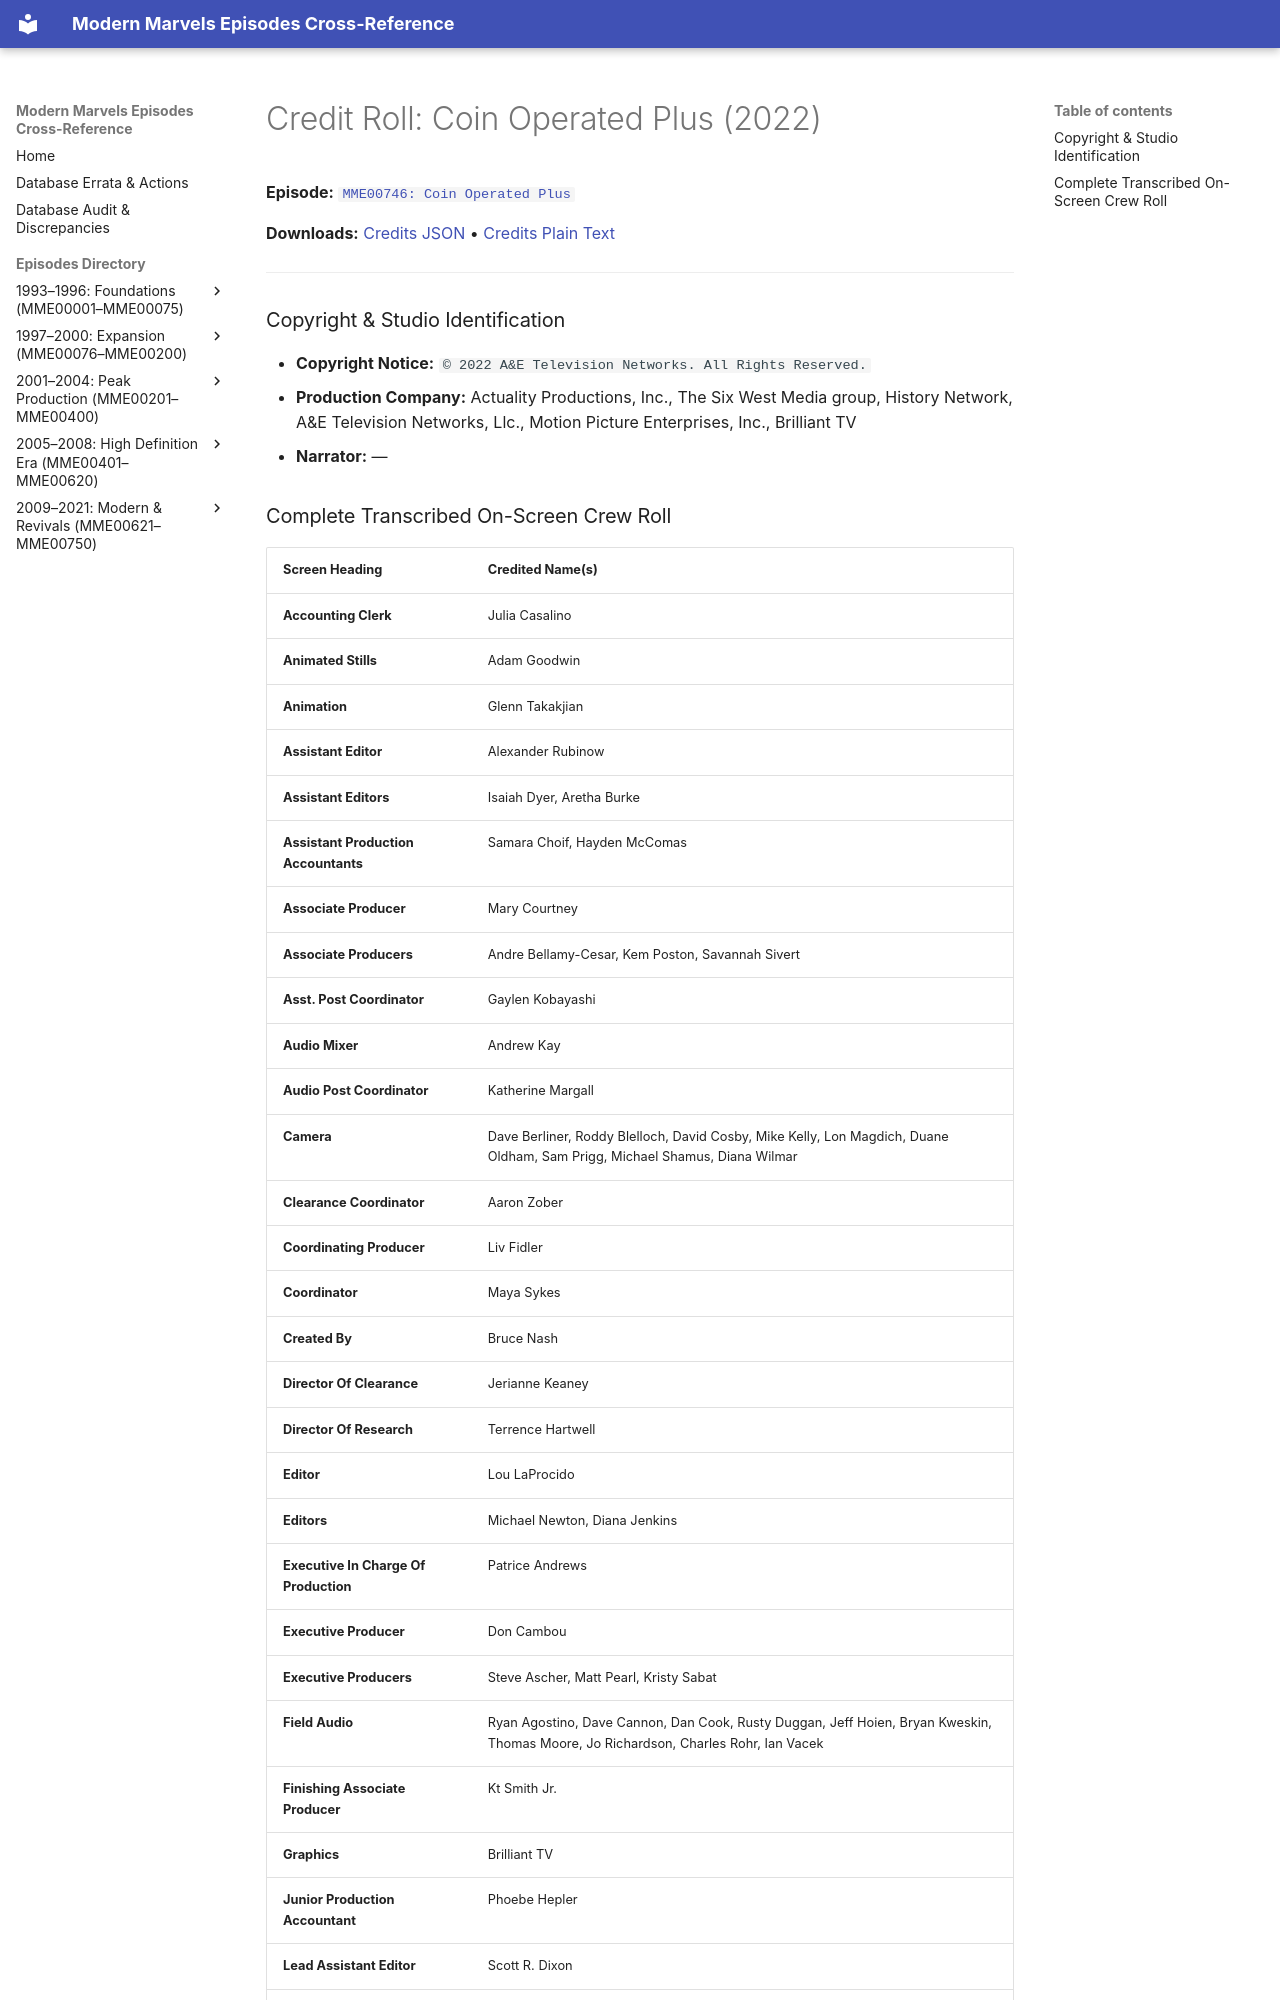

repository: ModernMarvelsFan/ModernMarvels · page: credits/MME00746-credits/index.html · generator: mkdocs

# Credit Roll: Coin Operated Plus (2022)
**Episode:** [`MME00746: Coin Operated Plus`](../episodes/MME00746.md)

**Downloads:** [Credits JSON](json/MME00746-credits.json) • [Credits Plain Text](txt/MME00746-credits.txt)

---

### Copyright & Studio Identification
* **Copyright Notice:** `© 2022 A&E Television Networks. All Rights Reserved.`
* **Production Company:** Actuality Productions, Inc., The Six West Media group, History Network, A&E Television Networks, Llc., Motion Picture Enterprises, Inc., Brilliant TV
* **Narrator:** —
